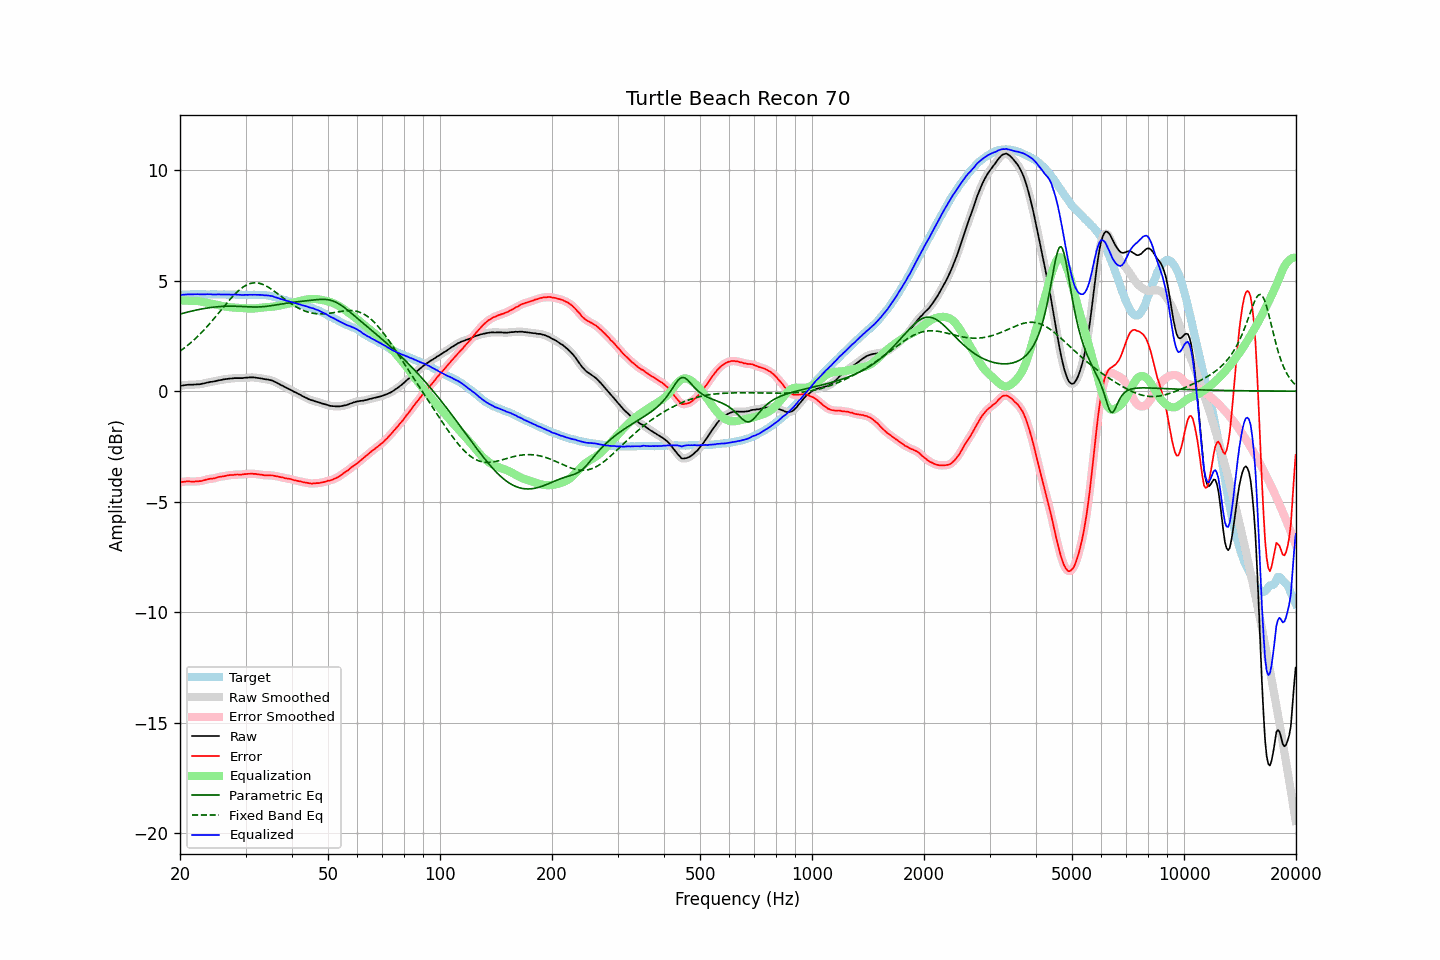

The file beside this chart, header and first rows:
frequency, raw, error, smoothed, error_smoothed, equalization, parametric_eq, fixed_band_eq, equalized_raw, equalized_smoothed, target
20.00, 0.23, -4.12, 0.23, -4.12, 4.11, 3.49, 1.81, 4.34, 4.34, 4.36
20.20, 0.25, -4.10, 0.25, -4.11, 4.11, 3.51, 1.86, 4.36, 4.35, 4.36
20.40, 0.26, -4.10, 0.26, -4.10, 4.10, 3.53, 1.92, 4.36, 4.36, 4.37
20.61, 0.27, -4.09, 0.27, -4.09, 4.10, 3.55, 1.97, 4.37, 4.37, 4.37
20.81, 0.28, -4.08, 0.28, -4.08, 4.10, 3.57, 2.03, 4.38, 4.38, 4.36
21.02, 0.29, -4.07, 0.29, -4.08, 4.09, 3.58, 2.09, 4.38, 4.38, 4.36
21.23, 0.29, -4.08, 0.29, -4.08, 4.09, 3.60, 2.15, 4.38, 4.38, 4.37
21.44, 0.29, -4.09, 0.29, -4.09, 4.08, 3.62, 2.21, 4.38, 4.38, 4.38
21.66, 0.29, -4.09, 0.29, -4.09, 4.09, 3.64, 2.28, 4.38, 4.38, 4.38
21.87, 0.30, -4.09, 0.30, -4.09, 4.09, 3.65, 2.34, 4.39, 4.38, 4.39
22.09, 0.30, -4.08, 0.30, -4.08, 4.08, 3.67, 2.41, 4.39, 4.39, 4.38
22.31, 0.31, -4.08, 0.31, -4.08, 4.08, 3.68, 2.48, 4.39, 4.39, 4.39
22.54, 0.31, -4.07, 0.32, -4.07, 4.07, 3.70, 2.55, 4.38, 4.38, 4.38
22.76, 0.32, -4.07, 0.33, -4.06, 4.06, 3.71, 2.62, 4.38, 4.38, 4.39
22.99, 0.34, -4.05, 0.34, -4.05, 4.04, 3.73, 2.70, 4.38, 4.38, 4.39
23.22, 0.35, -4.03, 0.36, -4.03, 4.03, 3.74, 2.78, 4.38, 4.38, 4.38
23.45, 0.37, -4.01, 0.37, -4.01, 4.01, 3.75, 2.85, 4.39, 4.39, 4.38
23.69, 0.39, -3.99, 0.39, -3.99, 4.00, 3.76, 2.93, 4.39, 4.39, 4.38
23.92, 0.40, -3.98, 0.40, -3.97, 3.98, 3.78, 3.02, 4.38, 4.39, 4.38
24.16, 0.42, -3.96, 0.42, -3.96, 3.97, 3.79, 3.10, 4.39, 4.38, 4.38
24.40, 0.42, -3.96, 0.43, -3.96, 3.95, 3.79, 3.18, 4.37, 4.38, 4.39
24.65, 0.44, -3.94, 0.44, -3.95, 3.94, 3.80, 3.27, 4.38, 4.38, 4.39
24.89, 0.45, -3.93, 0.45, -3.93, 3.92, 3.81, 3.36, 4.37, 4.38, 4.39
25.14, 0.47, -3.90, 0.47, -3.90, 3.91, 3.82, 3.44, 4.38, 4.38, 4.37
25.39, 0.49, -3.88, 0.49, -3.89, 3.89, 3.83, 3.53, 4.38, 4.38, 4.37
25.65, 0.50, -3.87, 0.50, -3.87, 3.88, 3.83, 3.62, 4.38, 4.38, 4.37
25.91, 0.51, -3.86, 0.52, -3.86, 3.86, 3.84, 3.71, 4.37, 4.38, 4.37
26.16, 0.53, -3.85, 0.53, -3.85, 3.84, 3.84, 3.80, 4.38, 4.37, 4.38
26.43, 0.54, -3.84, 0.54, -3.83, 3.83, 3.84, 3.89, 4.37, 4.37, 4.38
26.69, 0.55, -3.82, 0.55, -3.82, 3.82, 3.84, 3.97, 4.37, 4.37, 4.37
26.96, 0.56, -3.81, 0.56, -3.81, 3.81, 3.85, 4.06, 4.37, 4.37, 4.37
27.23, 0.57, -3.79, 0.57, -3.80, 3.80, 3.85, 4.14, 4.37, 4.37, 4.37
27.50, 0.57, -3.79, 0.58, -3.79, 3.79, 3.85, 4.23, 4.37, 4.37, 4.37
27.77, 0.58, -3.79, 0.58, -3.79, 3.79, 3.85, 4.30, 4.37, 4.37, 4.37
28.05, 0.59, -3.78, 0.59, -3.78, 3.78, 3.84, 4.38, 4.37, 4.37, 4.37
28.33, 0.59, -3.77, 0.59, -3.77, 3.78, 3.84, 4.45, 4.37, 4.37, 4.36
28.62, 0.59, -3.77, 0.59, -3.77, 3.77, 3.84, 4.52, 4.37, 4.37, 4.36
28.90, 0.59, -3.78, 0.59, -3.77, 3.77, 3.84, 4.59, 4.36, 4.36, 4.37
29.19, 0.59, -3.78, 0.59, -3.77, 3.77, 3.83, 4.64, 4.36, 4.36, 4.37
29.48, 0.59, -3.76, 0.60, -3.77, 3.76, 3.83, 4.70, 4.35, 4.36, 4.36
29.78, 0.60, -3.75, 0.60, -3.76, 3.75, 3.82, 4.75, 4.36, 4.36, 4.36
30.08, 0.61, -3.75, 0.61, -3.75, 3.75, 3.82, 4.79, 4.36, 4.36, 4.36
30.38, 0.61, -3.74, 0.62, -3.74, 3.74, 3.82, 4.82, 4.36, 4.36, 4.35
30.68, 0.62, -3.74, 0.62, -3.74, 3.74, 3.81, 4.85, 4.36, 4.36, 4.36
30.99, 0.62, -3.74, 0.62, -3.74, 3.74, 3.81, 4.88, 4.36, 4.36, 4.36
31.30, 0.62, -3.73, 0.62, -3.74, 3.74, 3.81, 4.89, 4.36, 4.36, 4.36
31.61, 0.62, -3.74, 0.62, -3.74, 3.74, 3.81, 4.90, 4.36, 4.36, 4.36
31.93, 0.61, -3.74, 0.61, -3.75, 3.75, 3.81, 4.90, 4.36, 4.36, 4.35
32.24, 0.60, -3.76, 0.60, -3.76, 3.76, 3.81, 4.90, 4.36, 4.36, 4.36
32.57, 0.59, -3.77, 0.59, -3.76, 3.77, 3.81, 4.89, 4.36, 4.36, 4.36
32.89, 0.58, -3.77, 0.58, -3.78, 3.77, 3.81, 4.87, 4.36, 4.36, 4.36
33.22, 0.57, -3.78, 0.57, -3.79, 3.78, 3.82, 4.84, 4.35, 4.35, 4.35
33.55, 0.55, -3.80, 0.56, -3.80, 3.79, 3.83, 4.82, 4.34, 4.34, 4.35
33.89, 0.54, -3.81, 0.54, -3.80, 3.80, 3.83, 4.78, 4.34, 4.34, 4.35
34.23, 0.53, -3.80, 0.53, -3.80, 3.80, 3.84, 4.74, 4.33, 4.33, 4.34
34.57, 0.52, -3.80, 0.52, -3.81, 3.81, 3.85, 4.70, 4.33, 4.33, 4.32
34.92, 0.50, -3.81, 0.51, -3.80, 3.81, 3.86, 4.66, 4.31, 4.32, 4.31
35.27, 0.49, -3.81, 0.49, -3.81, 3.82, 3.87, 4.61, 4.31, 4.30, 4.31
35.62, 0.46, -3.81, 0.46, -3.82, 3.82, 3.88, 4.56, 4.29, 4.28, 4.27
35.97, 0.42, -3.84, 0.43, -3.83, 3.83, 3.89, 4.50, 4.26, 4.26, 4.26
... 635 more rows
